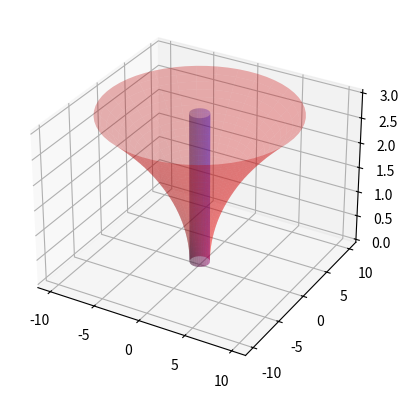

Reproduce this figure in Python.
# volume revolved around y 
import numpy as np
import matplotlib.pyplot as plt 
import mpl_toolkits.mplot3d.axes3d as axes3d
# y range 
lower = 0
upper = 3
# graph set up 
fig = plt.figure()
ax = fig.add_subplot(1,1,1,projection = '3d')
points = 10*(upper-lower)
u = np.linspace(lower,upper,points)
v = np.linspace(0,2*np.pi,60)
U,V = np.meshgrid(u,v)
Z = U
# define function with capital U
fun = U**2 + 1
X1 = (fun)*np.cos(V)
Y1 = (fun)*np.sin(V)
# 2nd function 
fun2 = 1
X2 = (fun2)*np.cos(V)
Y2 = (fun2)*np.sin(V)

import sympy 
from sympy import symbols
x,y = symbols('x,y')
# same bound for both function 
lower = 0
upper = 3
# outer volume 
outer_radius = y**2+2
outer_area = sympy.pi*outer_radius**2
outer_vol = sympy.integrate(outer_area,(y,lower,upper))
#inner volume
inner_radius = 1
inner_area = sympy.pi*inner_radius**2
inner_vol = sympy.integrate(inner_area,(y,lower,upper))

vol = outer_vol - inner_vol
print(vol)

ar = sympy.N(vol)
print(ar) 
#graph
ax.plot_surface(X1,Y1,Z,alpha=0.3,color='red')
ax.plot_surface(X2,Y2,Z,alpha=0.3,color='blue')
plt.show()
